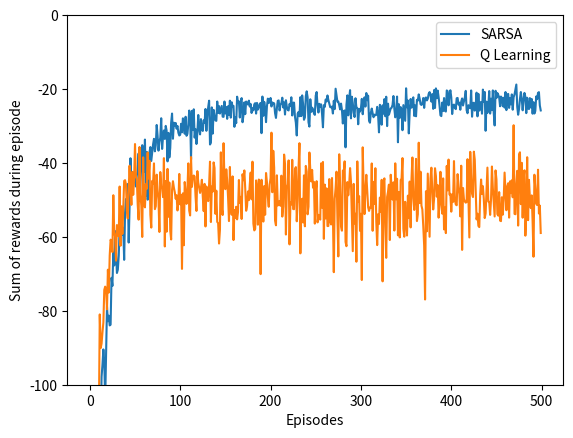

The matplotlib source for this figure:
#!/usr/bin/env python
# coding: utf-8

# In[1]:


"""
States:
0  1  2  3  4  5  6  7  8  9  10 11  
12 13 14 15 16 17 18 19 20 21 22 23
24 25 26 27 28 29 30 31 32 33 34 35
36 -------------37-------------- 38

Actions:
1: Right, -1: Left, 12: Down, -12: Up

"""
import numpy as np
import matplotlib.pyplot as plt


# In[6]:


class CliffWalking:
    q = np.zeros((39,4)) #state action values
    epsilon = 0.1
    
    def __init__(self):
        self.q=np.zeros((39,4))
        self.epsilon=0.1
    
    def map_action(self,a):
        if(a==0):
            return 1
        if(a==1):
            return -1
        if(a==2):
            return 12
        if(a==3):
            return -12
        
    def demap_action(self,a):
        if(a==1):
            return 0
        if(a==-1):
            return 1
        if(a==12):
            return 2
        if(a==-12):
            return 3
    
    def get_action(self,s):
        rand_num=np.random.uniform(0,1)
        if(rand_num>self.epsilon):
            return self.map_action(self.q[s].argmax())
        else:
            return self.map_action(np.random.randint(0,4))
    
    def get_next_state_and_reward(self,s,a=None):
        if(s==37):
            s=36
        if(a==None):
            a=self.get_action(s)
        s_=None
        r=-1
        if(s>=0 and s<=11 and a==-12):
            s_=s
        elif(s%12==0 and a==-1):
            s_=s
        elif((s+1)%12==0 and a==1):
            s_=s
        elif(s==38 and a==1):
            s_=s
        elif((s==36 or s==38) and a==12):
            s_=s
        else:
            if(s>=25 and s<=34 and a==12):
                r=-100
                s_=37
            elif(s==35 and a==12):
                s_=38
            elif(s==36 and a==1):
                r=-100
                s_=37
            elif(s==38 and a==-1):
                r=-100
                s_=37
            else:
                s_=s+a
        if(s_==37):
            s_=36
        return (s_,r)
    
    def SARSA(self,alpha,iters):
        runs=100
        rewards=np.zeros(iters)
        for run in range(runs):
            self.__init__()
            for ep in range(iters):
                s=36
                a= self.get_action(s)
                while(s!=38):
                    s_,r=self.get_next_state_and_reward(s,a)
                    rewards[ep]+=r
                    a_=self.get_action(s_)
                    self.q[s,self.demap_action(a)]=self.q[s,self.demap_action(a)]+alpha*(r+self.q[s_,self.demap_action(a_)]-self.q[s,self.demap_action(a)])
                    s=s_
                    a=a_
        return rewards/runs
                
    def QLearning(self,alpha,iters):
        runs=100
        rewards=np.zeros(iters)
        for run in range(runs):
            self.__init__()
            for ep in range(iters):
                s=36
                while(s!=38):
                    a= self.get_action(s)
                    s_,r=self.get_next_state_and_reward(s,a)
                    rewards[ep]+=r
                    a_=self.get_action(s_)
                    mx=np.inf*-1
                    for action in range(4):
                        if(self.q[s_,action]>mx):
                            mx=self.q[s_,action]
                    self.q[s,self.demap_action(a)]=self.q[s,self.demap_action(a)]+alpha*(r+mx-self.q[s,self.demap_action(a)])
                    s=s_
        return rewards/runs
    
    def plot(self,rewards1,rewards2,iters):
        fig1 = plt.figure()
        ax1 = fig1.add_subplot(111)
        ax1.plot(np.arange(0,iters),rewards1)
        ax1.plot(np.arange(0,iters),rewards2)
        ax1.legend(["SARSA","Q Learning"])
        ax1.set_ylabel('Sum of rewards during episode')
        ax1.set_xlabel('Episodes')
        ax1.set_ylim(bottom=-100,top=0)
        plt.show()


# In[12]:


cw= CliffWalking()
cw.plot(cw.SARSA(0.3,500),cw.QLearning(0.5,500),500)


# In[ ]:





# In[ ]:




